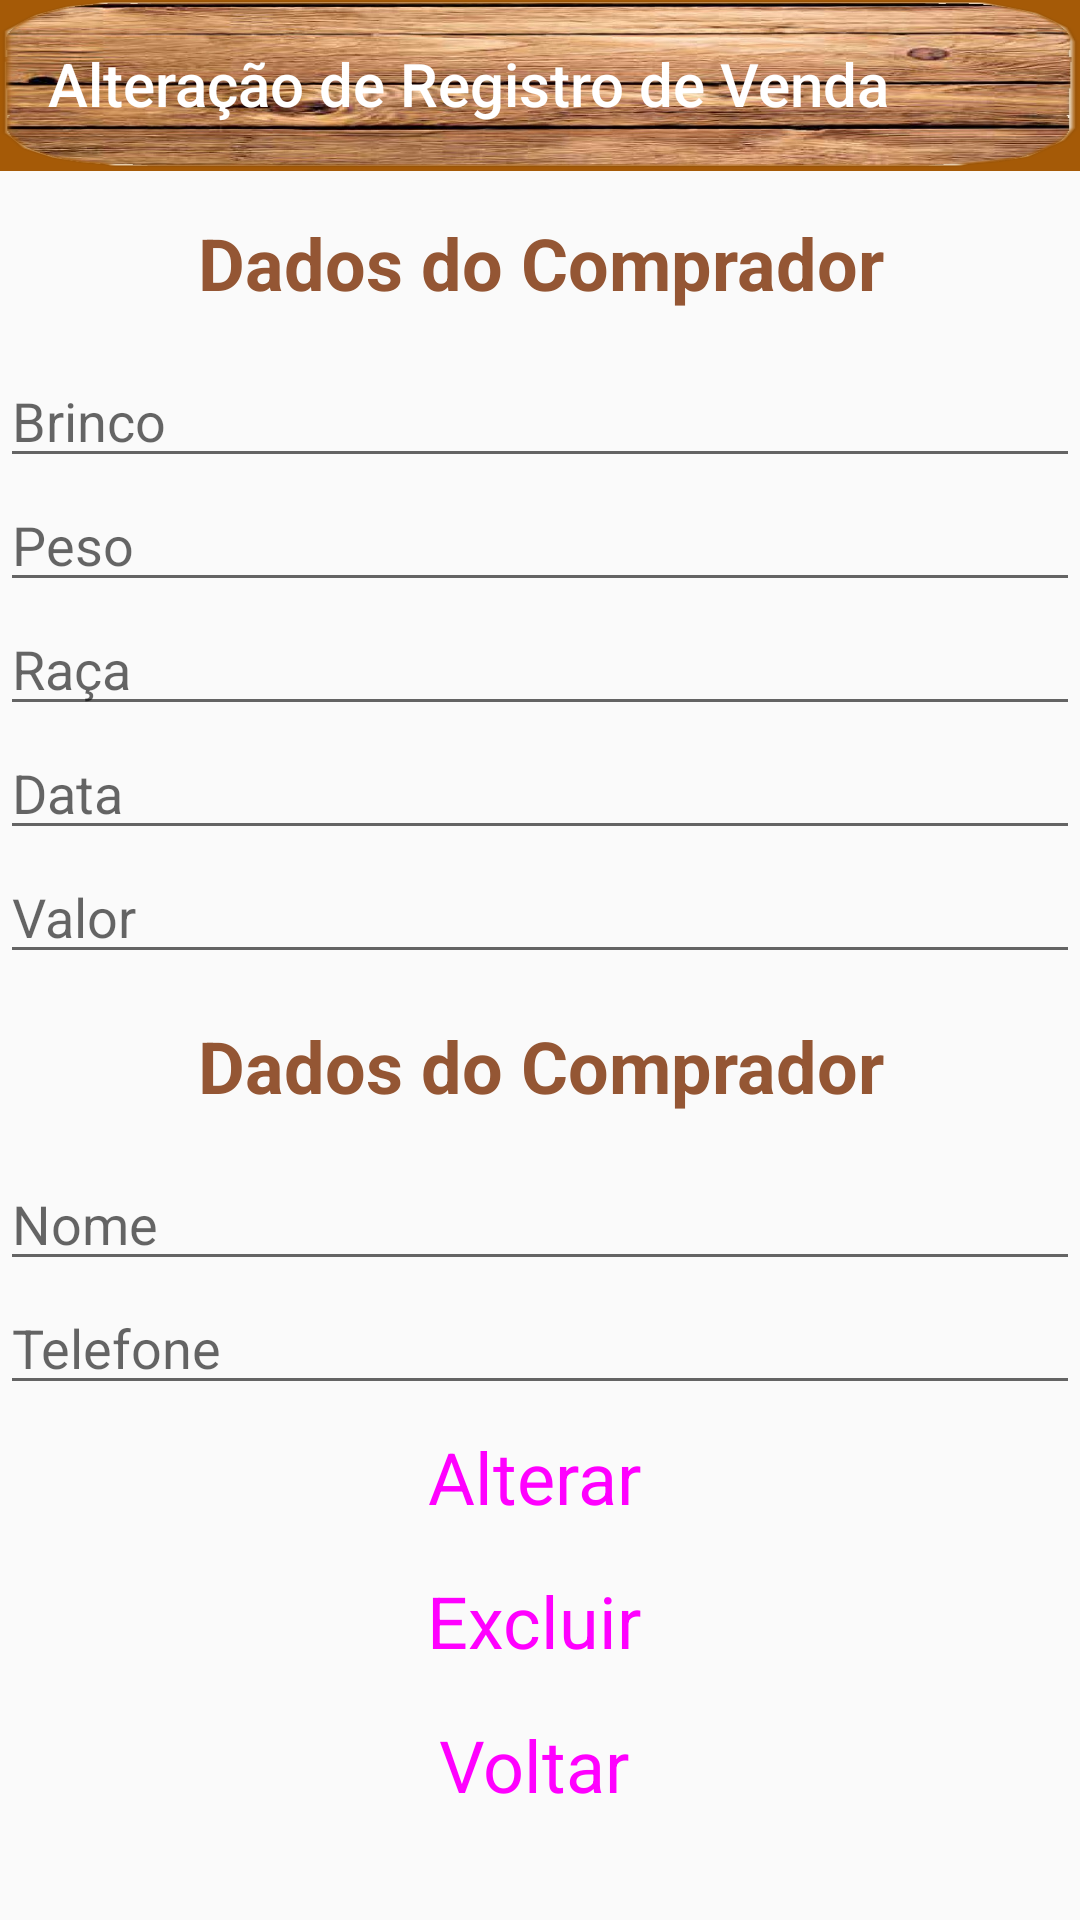

Write the Android layout XML for this screen, with the resource values it uses.
<!-- AndroidManifest.xml: application theme AppTheme -->
<!-- res/layout/activity_alterar_venda.xml -->
<?xml version="1.0" encoding="utf-8"?>
<LinearLayout xmlns:android="http://schemas.android.com/apk/res/android"
    xmlns:app="http://schemas.android.com/apk/res-auto"
    xmlns:tools="http://schemas.android.com/tools"
    android:layout_width="match_parent"
    android:layout_height="match_parent"
    android:orientation="vertical"

    tools:context=".AlterarVenda">

    <com.google.android.material.appbar.AppBarLayout
        android:layout_width="match_parent"
        android:layout_height="57dp"
        android:theme="@style/AppTheme.AppBarOverlay">

        <androidx.appcompat.widget.Toolbar

            android:layout_width="match_parent"
            android:layout_height="?attr/actionBarSize"
            android:background="@drawable/botao"
            android:importantForAutofill="no"
            android:minHeight="56dp"
            app:collapseIcon="@drawable/cow2"

            app:maxButtonHeight="56dp"
            app:popupTheme="@style/AppTheme.PopupOverlay"
            app:title="@string/cabecalioAltera" />


    </com.google.android.material.appbar.AppBarLayout>

    <ScrollView
        android:layout_width="match_parent"
        android:layout_height="match_parent">

        <LinearLayout
            android:layout_width="match_parent"
            android:layout_height="wrap_content"
            android:orientation="vertical" >

            <TextView
                android:id="@+id/bovino"
                android:layout_width="fill_parent"
                android:layout_height="61dp"
                android:gravity="center"
                android:importantForAutofill="no"
                android:text="@string/comprador"
                android:textColor="#945634"
                android:textColorLink="#3F51B5"
                android:textSize="24sp"
                android:textStyle="bold" />

            <EditText
                android:id="@+id/txtBrinco"
                android:layout_width="match_parent"
                android:layout_height="wrap_content"
                android:ems="10"
                android:hint="@string/txtBrinco"
                android:inputType="textPersonName"
                android:importantForAutofill="no" />

            <EditText
                android:id="@+id/txtPeso"
                android:layout_width="match_parent"
                android:layout_height="wrap_content"
                android:importantForAutofill="no"
                android:ems="10"
                android:hint="@string/txtPeso"
                android:inputType="numberDecimal" />

            <EditText
                android:id="@+id/txtRaca"
                android:layout_width="match_parent"
                android:layout_height="wrap_content"
                android:ems="10"
                android:hint="@string/txtRaca"
                android:inputType="textPersonName"
                android:importantForAutofill="no" />

            <EditText
                android:id="@+id/txtData"
                android:layout_width="match_parent"
                android:layout_height="wrap_content"
                android:ems="10"
                android:hint="@string/txtData"
                android:importantForAutofill="no"
                android:inputType="date" />


            <EditText
                android:id="@+id/txtValor"
                android:layout_width="match_parent"
                android:layout_height="wrap_content"
                android:ems="10"
                android:importantForAutofill="no"
                android:hint="@string/txtValor"
                android:inputType="numberDecimal" />

            <TextView
                android:id="@+id/comprador"
                android:layout_width="fill_parent"
                android:layout_height="61dp"
                android:gravity="center"
                android:importantForAutofill="no"
                android:text="@string/comprador"
                android:textColor="#945634"
                android:textColorLink="#3F51B5"
                android:textSize="24sp"
                android:textStyle="bold" />

            <EditText
                android:id="@+id/txtNome"
                android:layout_width="match_parent"
                android:layout_height="wrap_content"
                android:ems="10"
                android:hint="@string/txtNome"
                android:importantForAutofill="no"
                android:inputType="textPersonName" />

            <EditText
                android:id="@+id/txtTelefone"
                android:layout_width="match_parent"
                android:layout_height="wrap_content"
                android:ems="10"
                android:hint="@string/txtTelefone"
                android:importantForAutofill="no"
                android:inputType="phone" />


            <Button
                android:id="@+id/btnAlterar"
                style="@style/Widget.MaterialComponents.Button.Icon"
                android:layout_width="match_parent"
                android:layout_height="wrap_content"
                android:importantForAutofill="no"
                android:text="Alterar"
                android:textSize="24sp" />

            <Button
                android:id="@+id/btnExcluir"
                style="@style/Widget.MaterialComponents.Button.Icon"
                android:layout_width="match_parent"
                android:layout_height="wrap_content"
                android:importantForAutofill="no"
                android:text="Excluir"
                android:textSize="24sp" />

            <Button
                android:id="@+id/btnVoltar"
                style="@style/Widget.MaterialComponents.Button.Icon"
                android:layout_width="match_parent"
                android:layout_height="wrap_content"
                android:importantForAutofill="no"
                android:text="Voltar"
                android:textSize="24sp" />


        </LinearLayout>
    </ScrollView>




</LinearLayout>
<!-- resources referenced by this layout -->
<resources>
  <!-- drawable botao: png bitmap (drawable, 509650 bytes) -->
  <!-- drawable cow2: png bitmap (drawable, 5220 bytes) -->
  <string name="cabecalioAltera">Alteração de Registro de Venda</string>
  <string name="comprador">Dados do Comprador</string>
  <string name="txtBrinco">Brinco</string>
  <string name="txtData">Data</string>
  <string name="txtNome">Nome</string>
  <string name="txtPeso">Peso</string>
  <string name="txtRaca">Raça</string>
  <string name="txtTelefone">Telefone</string>
  <string name="txtValor">Valor</string>
  <style name="AppTheme.AppBarOverlay" parent="ThemeOverlay.AppCompat.Dark.ActionBar" />
  <style name="AppTheme.PopupOverlay" parent="ThemeOverlay.AppCompat.Light" />
  <style name="AppTheme" parent="Theme.AppCompat.Light.DarkActionBar">
          
          <item name="colorPrimary">#A55A07</item>
          <item name="colorPrimaryDark">#A55A07</item>
          <item name="colorAccent">#A55A07</item>
      </style>
</resources>
